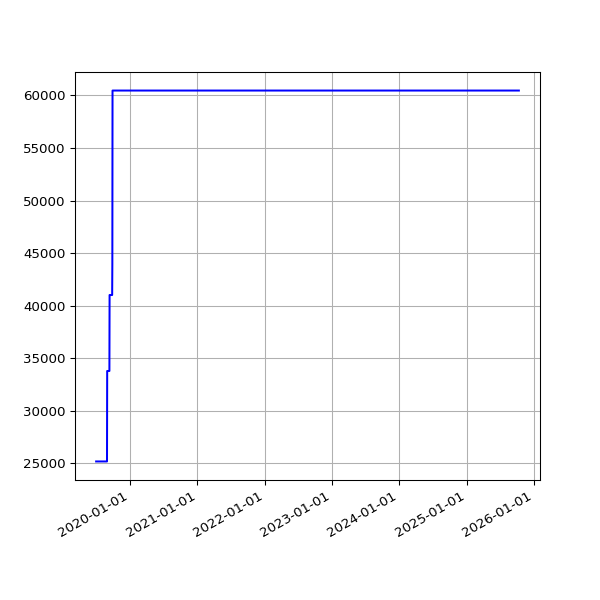

The data file committed next to this chart (first rows):
date, value
2019-07-01 06:48:57 +0100, 25181
2019-07-04 07:07:36 +0100, 25181
2019-07-07 06:57:19 +0100, 25181
2019-07-10 06:59:56 +0100, 25181
2019-07-13 07:03:15 +0100, 25181
2019-07-16 06:54:44 +0100, 25181
2019-07-19 07:03:46 +0100, 25181
2019-07-22 07:26:34 +0100, 25181
2019-07-25 07:25:18 +0100, 25181
2019-07-28 08:06:14 +0100, 25181
2019-07-31 06:33:09 +0100, 25181
2019-08-01 07:04:31 +0100, 25181
2019-08-02 06:25:51 +0100, 25181
2019-08-03 06:23:45 +0100, 25181
2019-08-04 07:18:53 +0100, 25181
2019-08-05 06:13:25 +0100, 25181
2019-08-06 06:32:26 +0100, 25181
2019-08-07 06:38:59 +0100, 25181
2019-08-08 07:16:43 +0100, 25181
2019-08-09 06:20:39 +0100, 25181
2019-08-10 06:22:40 +0100, 25181
2019-08-11 07:18:29 +0100, 25181
2019-08-12 06:37:47 +0100, 25181
2019-08-13 08:02:12 +0100, 25181
2019-08-14 07:07:20 +0100, 25181
2019-08-15 06:48:04 +0100, 25181
2019-08-16 07:13:46 +0100, 25181
2019-08-17 06:01:35 +0100, 25181
2019-08-18 06:19:27 +0100, 25181
2019-08-19 07:12:43 +0100, 25181
2019-08-20 06:47:37 +0100, 25181
2019-08-21 06:59:05 +0100, 25181
2019-08-22 06:43:16 +0100, 25181
2019-08-23 06:29:29 +0100, 25181
2019-08-24 07:02:29 +0100, 25181
2019-08-25 07:23:01 +0100, 25181
2019-08-26 06:38:40 +0100, 25181
2019-08-27 06:06:19 +0100, 25181
2019-08-28 06:24:25 +0100, 25181
2019-08-29 06:18:33 +0100, 25181
2019-08-30 06:57:00 +0100, 33788
2019-08-31 07:21:42 +0100, 33788
2019-09-01 06:49:29 +0100, 33788
2019-09-02 07:51:11 +0100, 33788
2019-09-03 07:29:39 +0100, 33788
2019-09-04 06:17:51 +0100, 33788
2019-09-05 06:54:14 +0100, 33788
2019-09-06 07:45:40 +0100, 33788
2019-09-07 07:11:51 +0100, 33788
2019-09-08 07:03:55 +0100, 33788
2019-09-09 07:14:57 +0100, 33788
2019-09-10 06:46:30 +0100, 33788
2019-09-11 08:54:56 +0100, 33788
2019-09-12 05:58:56 +0100, 41016
2019-09-13 07:46:46 +0100, 41016
2019-09-14 07:31:29 +0100, 41016
2019-09-15 06:56:58 +0100, 41016
2019-09-16 07:12:25 +0100, 41016
2019-09-17 07:28:47 +0100, 41016
2019-09-18 07:41:15 +0100, 41016
... 1,722 more rows
